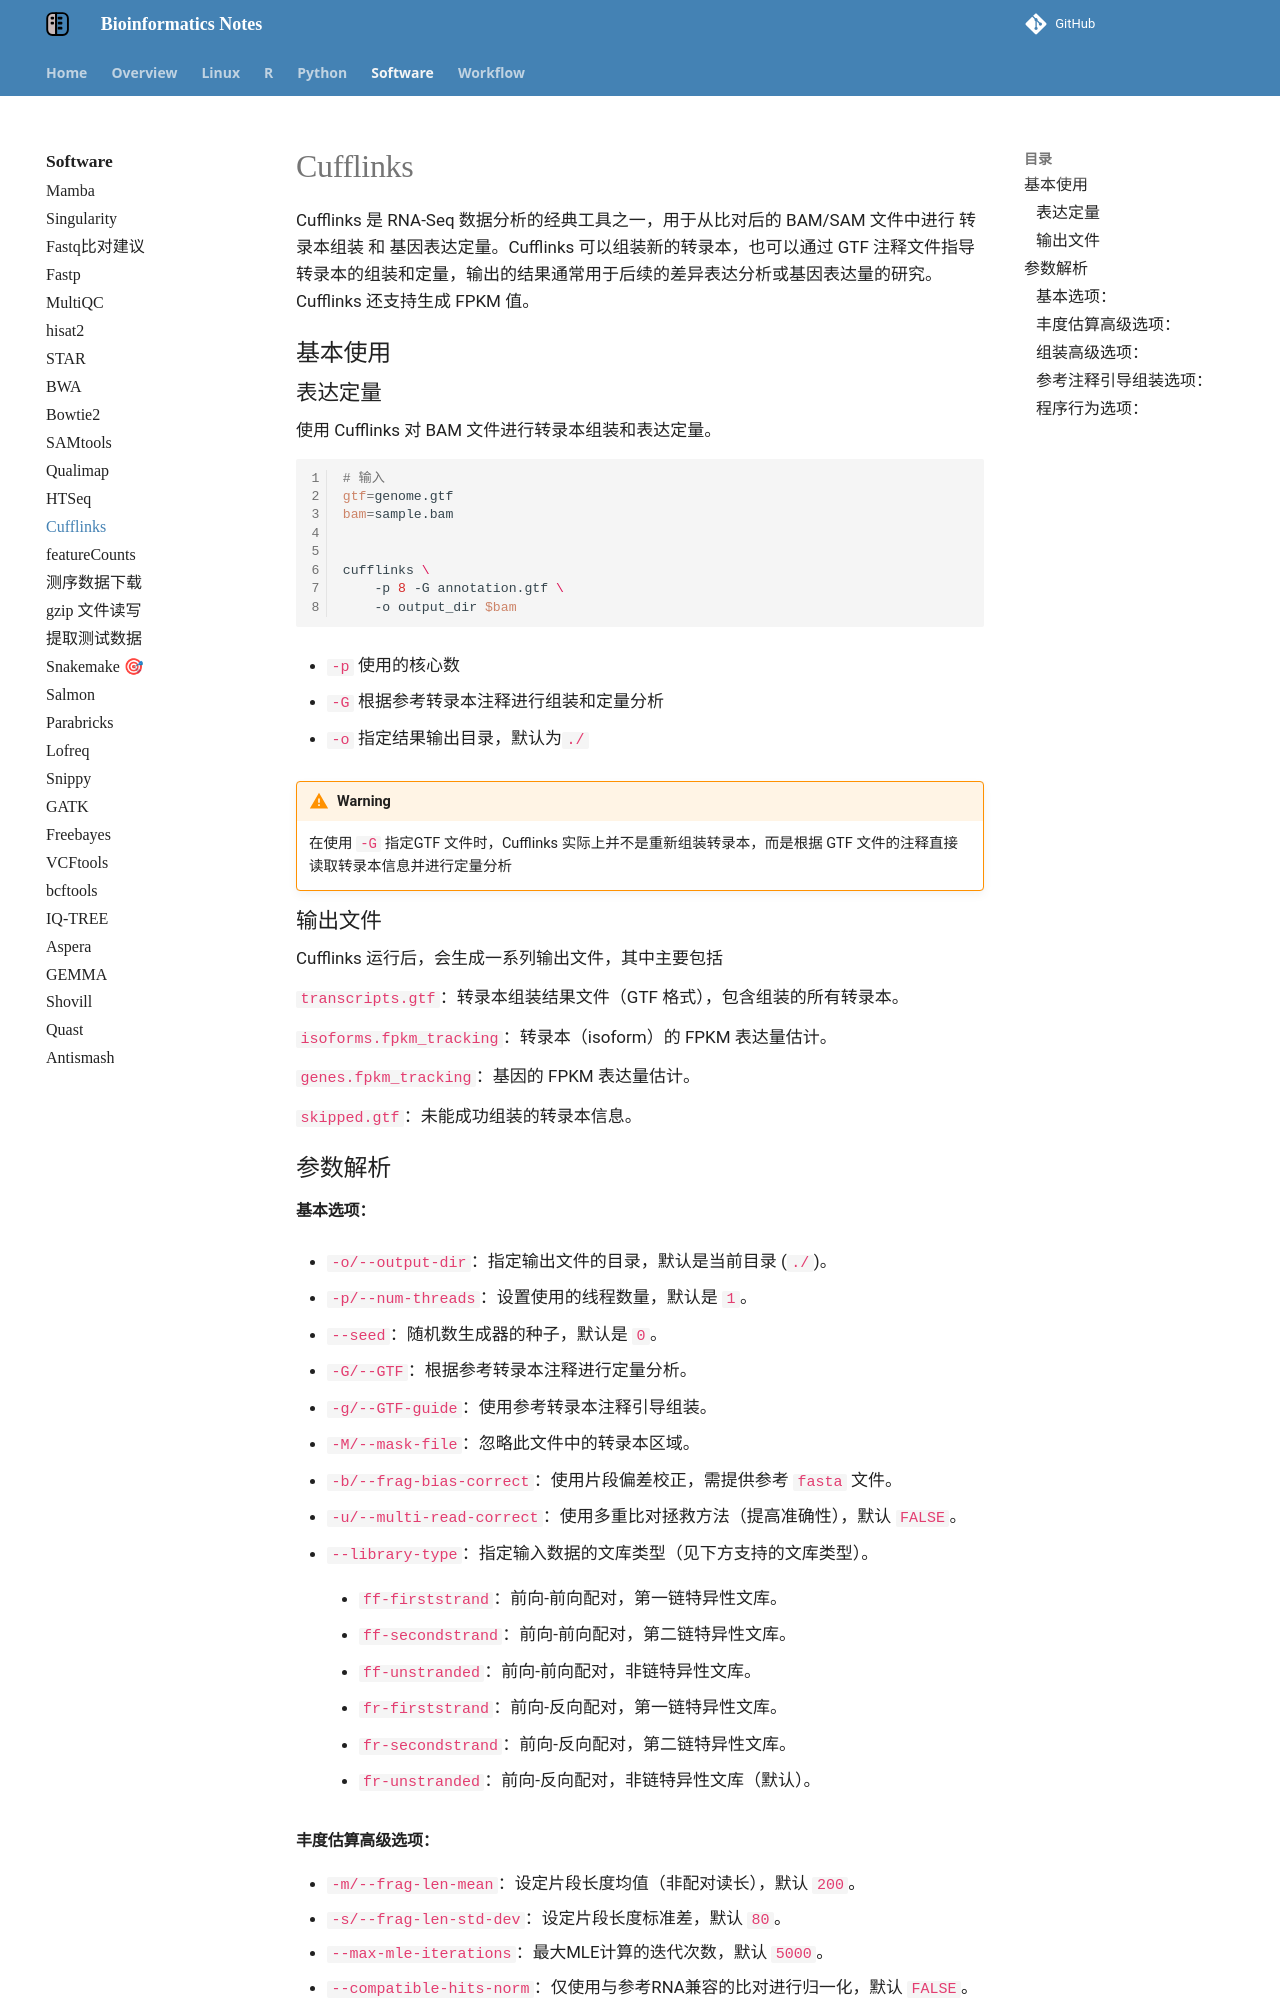

repository: YanggWu/Bioinfo-Notes · page: Software/Cufflinks/index.html · generator: mkdocs

# Cufflinks

Cufflinks 是 RNA-Seq 数据分析的经典工具之一，用于从比对后的 BAM/SAM 文件中进行 转录本组装 和 基因表达定量。Cufflinks 可以组装新的转录本，也可以通过 GTF 注释文件指导转录本的组装和定量，输出的结果通常用于后续的差异表达分析或基因表达量的研究。Cufflinks 还支持生成 FPKM 值。

## 基本使用

### 表达定量

使用 Cufflinks 对 BAM 文件进行转录本组装和表达定量。

```bash
# 输入
gtf=genome.gtf
bam=sample.bam


cufflinks \
	-p 8 -G annotation.gtf \
	-o output_dir $bam

```

- `-p` 使用的核心数

- `-G` 根据参考转录本注释进行组装和定量分析

- `-o` 指定结果输出目录，默认为`./`

!!! warning
    在使用 `-G`  指定GTF 文件时，Cufflinks 实际上并不是重新组装转录本，而是根据 GTF 文件的注释直接读取转录本信息并进行定量分析

### 输出文件

Cufflinks 运行后，会生成一系列输出文件，其中主要包括

**`transcripts.gtf`**：转录本组装结果文件（GTF 格式），包含组装的所有转录本。

**`isoforms.fpkm_tracking`**：转录本（isoform）的 FPKM 表达量估计。

**`genes.fpkm_tracking`**：基因的 FPKM 表达量估计。

**`skipped.gtf`**：未能成功组装的转录本信息。

## 参数解析

#### 基本选项：

- `-o/--output-dir`：指定输出文件的目录，默认是当前目录 (`./`)。

- `-p/--num-threads`：设置使用的线程数量，默认是 `1`。

- `--seed`：随机数生成器的种子，默认是 `0`。

- `-G/--GTF`：根据参考转录本注释进行定量分析。

- `-g/--GTF-guide`：使用参考转录本注释引导组装。

- `-M/--mask-file`：忽略此文件中的转录本区域。

- `-b/--frag-bias-correct`：使用片段偏差校正，需提供参考 `fasta` 文件。

- `-u/--multi-read-correct`：使用多重比对拯救方法（提高准确性），默认 `FALSE`。

- `--library-type`：指定输入数据的文库类型（见下方支持的文库类型）。

    - `ff-firststrand`：前向-前向配对，第一链特异性文库。

    - `ff-secondstrand`：前向-前向配对，第二链特异性文库。

    - `ff-unstranded`：前向-前向配对，非链特异性文库。

    - `fr-firststrand`：前向-反向配对，第一链特异性文库。

    - `fr-secondstrand`：前向-反向配对，第二链特异性文库。

    - `fr-unstranded`：前向-反向配对，非链特异性文库（默认）。
